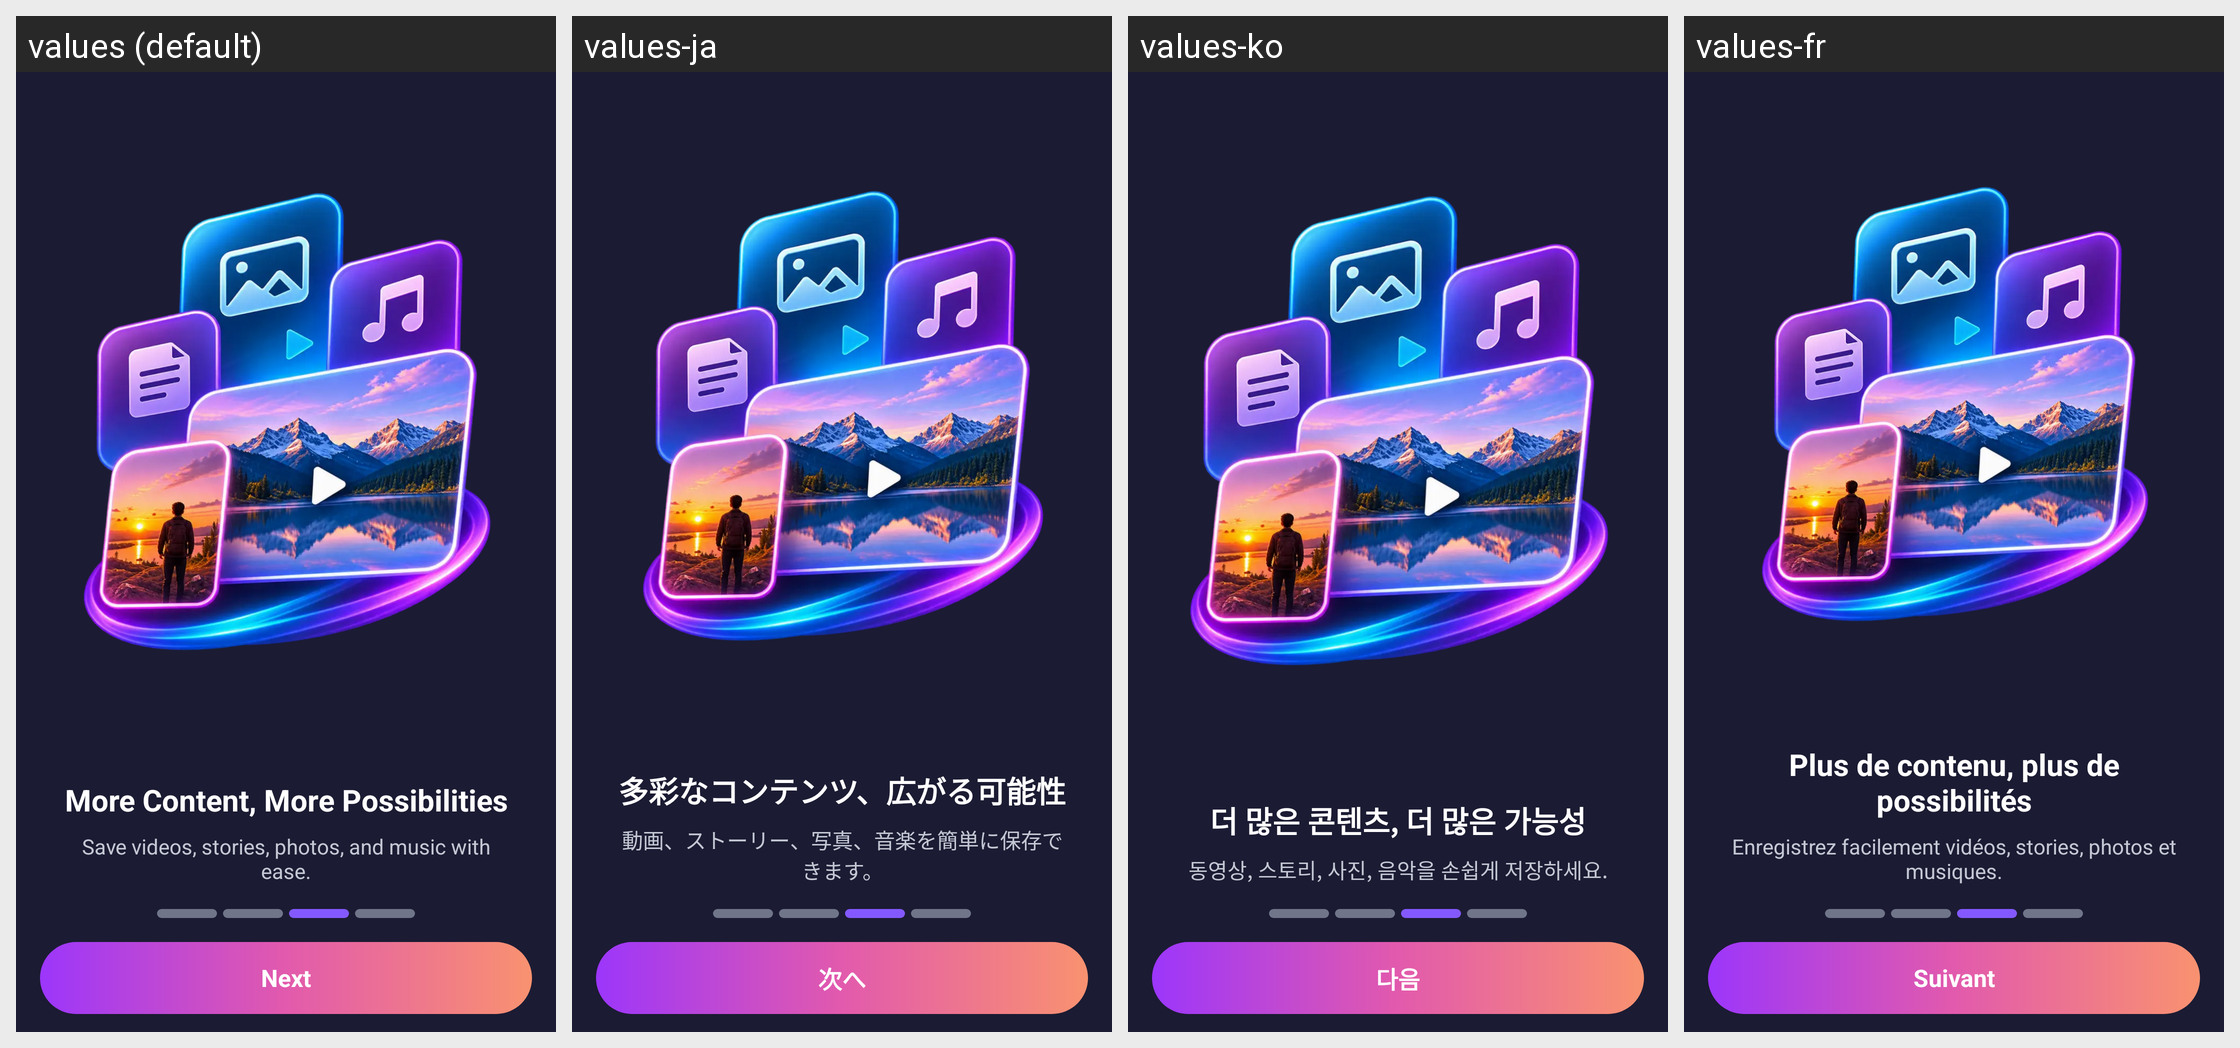

This grid shows one Android layout under several languages. Give, for every string resource on the screen, its name, the default text and each shown locale's text.
Android screen res/layout/fragment_intro3.xml rendered under 4 locales, left to right: values (default), values-ja, values-ko, values-fr. Device: Nexus 5 (rendered at 1080×1920; each locale shown at half size, 540×960, under a caption strip naming it); theme Theme.D54VideoDownloader.
Other locales in the repository, not shown: values-ar, values-bn, values-de, values-es, values-fil, values-hi, values-id, values-it, values-pt, values-ru, values-th, values-tr, values-vi, values-zh.
Strings drawn on this screen, with the default value and each locale's value (text and hints the layout hard-codes, and strings that could not be matched under every locale, appear in the picture but are not listed):

intro_slide_3_title
  values: More Content, More Possibilities
  values-ja: 多彩なコンテンツ、広がる可能性
  values-ko: 더 많은 콘텐츠, 더 많은 가능성
  values-fr: Plus de contenu, plus de possibilités

intro_slide_3_des
  values: Save videos, stories, photos, and music with ease.
  values-ja: 動画、ストーリー、写真、音楽を簡単に保存できます。
  values-ko: 동영상, 스토리, 사진, 음악을 손쉽게 저장하세요.
  values-fr: Enregistrez facilement vidéos, stories, photos et musiques.

intro_next
  values: Next
  values-ja: 次へ
  values-ko: 다음
  values-fr: Suivant
